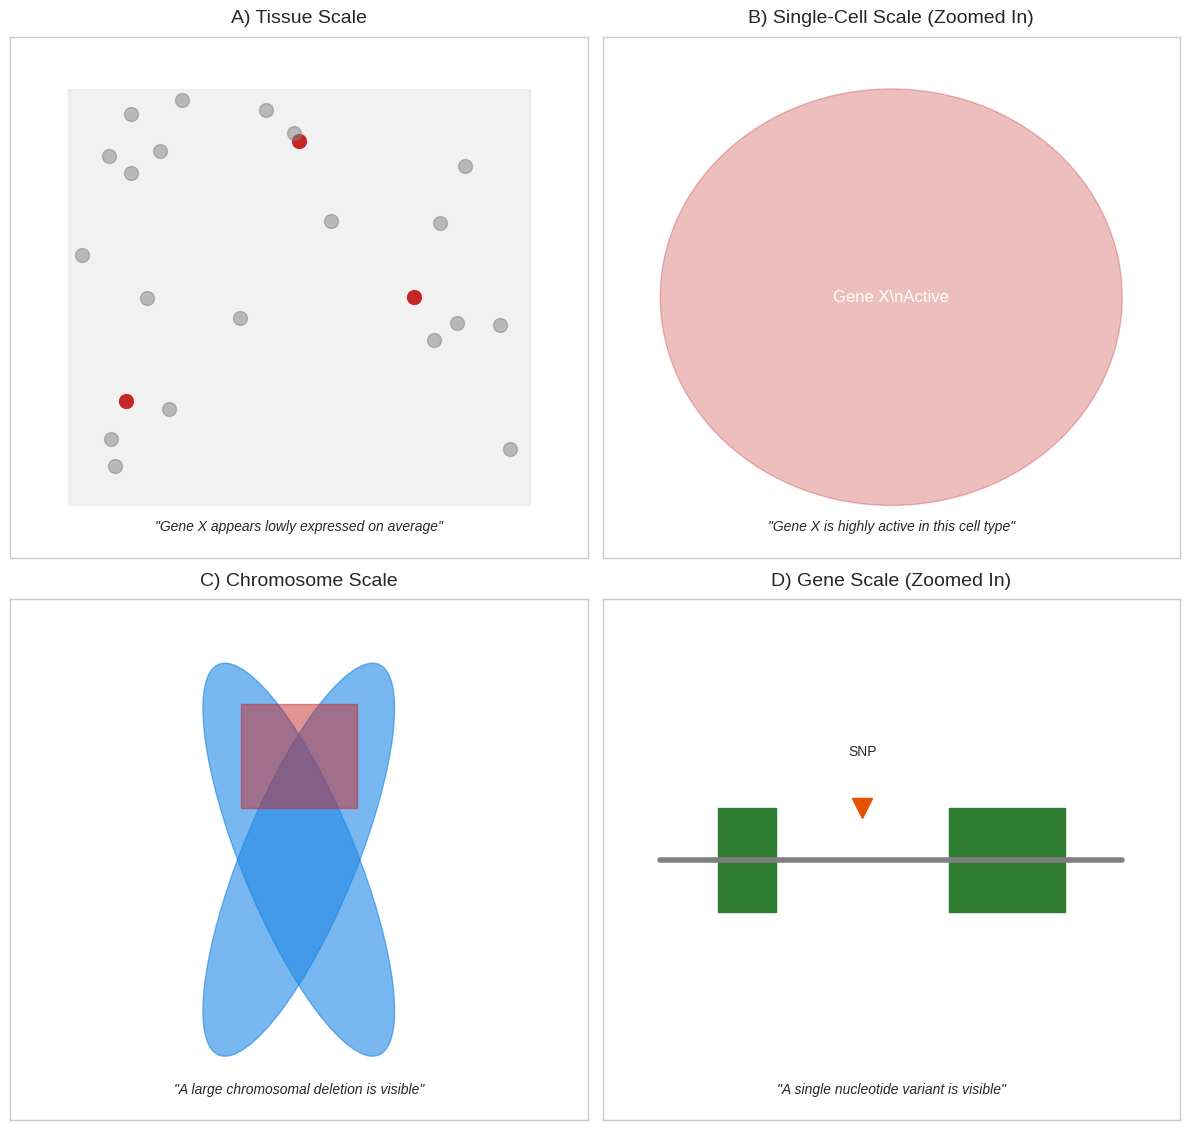

Reproduce this figure in Python.
import numpy as np
import matplotlib.pyplot as plt
import matplotlib.patches as patches

# --- Setup ---
plt.style.use('seaborn-v0_8-whitegrid')
fig = plt.figure(figsize=(12, 12))
# fig.suptitle('Figure 2: Interpretation Depends on the Scale of Observation', fontsize=18, y=0.97) # Removed to avoid duplicate captions

# --- Panel 1: Tissue Scale ---
ax1 = fig.add_subplot(2, 2, 1)
ax1.set_title('A) Tissue Scale', fontsize=14, pad=10)
# Simulate a mix of cells
ax1.add_patch(patches.Rectangle((0.1, 0.1), 0.8, 0.8, fill=True, color='lightgray', alpha=0.3))
# "Active" cells (rare)
ax1.plot([0.2, 0.5, 0.7], [0.3, 0.8, 0.5], 'o', color='#C62828', markersize=10)
# "Inactive" cells (common)
ax1.plot(np.random.rand(20) * 0.8 + 0.1, np.random.rand(20) * 0.8 + 0.1, 'o', color='gray', markersize=10, alpha=0.5)
ax1.text(0.5, 0.05, '"Gene X appears lowly expressed on average"', ha='center', style='italic')
ax1.set_xticks([])
ax1.set_yticks([])
ax1.set_xlim(0, 1)
ax1.set_ylim(0, 1)

# --- Panel 2: Single-Cell Scale ---
ax2 = fig.add_subplot(2, 2, 2)
ax2.set_title('B) Single-Cell Scale (Zoomed In)', fontsize=14, pad=10)
# A single active cell
ax2.add_patch(patches.Circle((0.5, 0.5), 0.4, fill=True, color='#C62828', alpha=0.3))
ax2.text(0.5, 0.5, 'Gene X\\nActive', ha='center', va='center', fontsize=12, color='white')
ax2.text(0.5, 0.05, '"Gene X is highly active in this cell type"', ha='center', style='italic')
ax2.set_xticks([])
ax2.set_yticks([])
ax2.set_xlim(0, 1)
ax2.set_ylim(0, 1)

# --- Panel 3: Chromosome Scale ---
ax3 = fig.add_subplot(2, 2, 3)
ax3.set_title('C) Chromosome Scale', fontsize=14, pad=10)
# Draw a chromosome shape
ax3.add_patch(patches.Ellipse((0.5, 0.5), 0.2, 0.8, angle=20, color='#1E88E5', alpha=0.6))
ax3.add_patch(patches.Ellipse((0.5, 0.5), 0.2, 0.8, angle=-20, color='#1E88E5', alpha=0.6))
# Highlight a large region
ax3.add_patch(patches.Rectangle((0.4, 0.6), 0.2, 0.2, fill=True, color='#C62828', alpha=0.5))
ax3.text(0.5, 0.05, '"A large chromosomal deletion is visible"', ha='center', style='italic')
ax3.set_xticks([])
ax3.set_yticks([])
ax3.set_xlim(0, 1)
ax3.set_ylim(0, 1)

# --- Panel 4: Gene Scale ---
ax4 = fig.add_subplot(2, 2, 4)
ax4.set_title('D) Gene Scale (Zoomed In)', fontsize=14, pad=10)
# Draw a gene structure
ax4.plot([0.1, 0.9], [0.5, 0.5], color='gray', linewidth=4)
# Exons
ax4.add_patch(patches.Rectangle((0.2, 0.4), 0.1, 0.2, fill=True, color='#2E7D32'))
ax4.add_patch(patches.Rectangle((0.6, 0.4), 0.2, 0.2, fill=True, color='#2E7D32'))
# A single SNP
ax4.plot(0.45, 0.6, 'v', color='#E65100', markersize=15)
ax4.text(0.45, 0.7, 'SNP', ha='center')
ax4.text(0.5, 0.05, '"A single nucleotide variant is visible"', ha='center', style='italic')
ax4.set_xticks([])
ax4.set_yticks([])
ax4.set_xlim(0, 1)
ax4.set_ylim(0, 1)

# --- Final Touches ---
plt.tight_layout(rect=[0, 0, 1, 0.95])

# --- Save Figure ---
output_filename = 'figure_2_scales_of_biology.png'
plt.savefig(output_filename, dpi=300, bbox_inches='tight')

print(f"Figure saved as '{output_filename}'")
